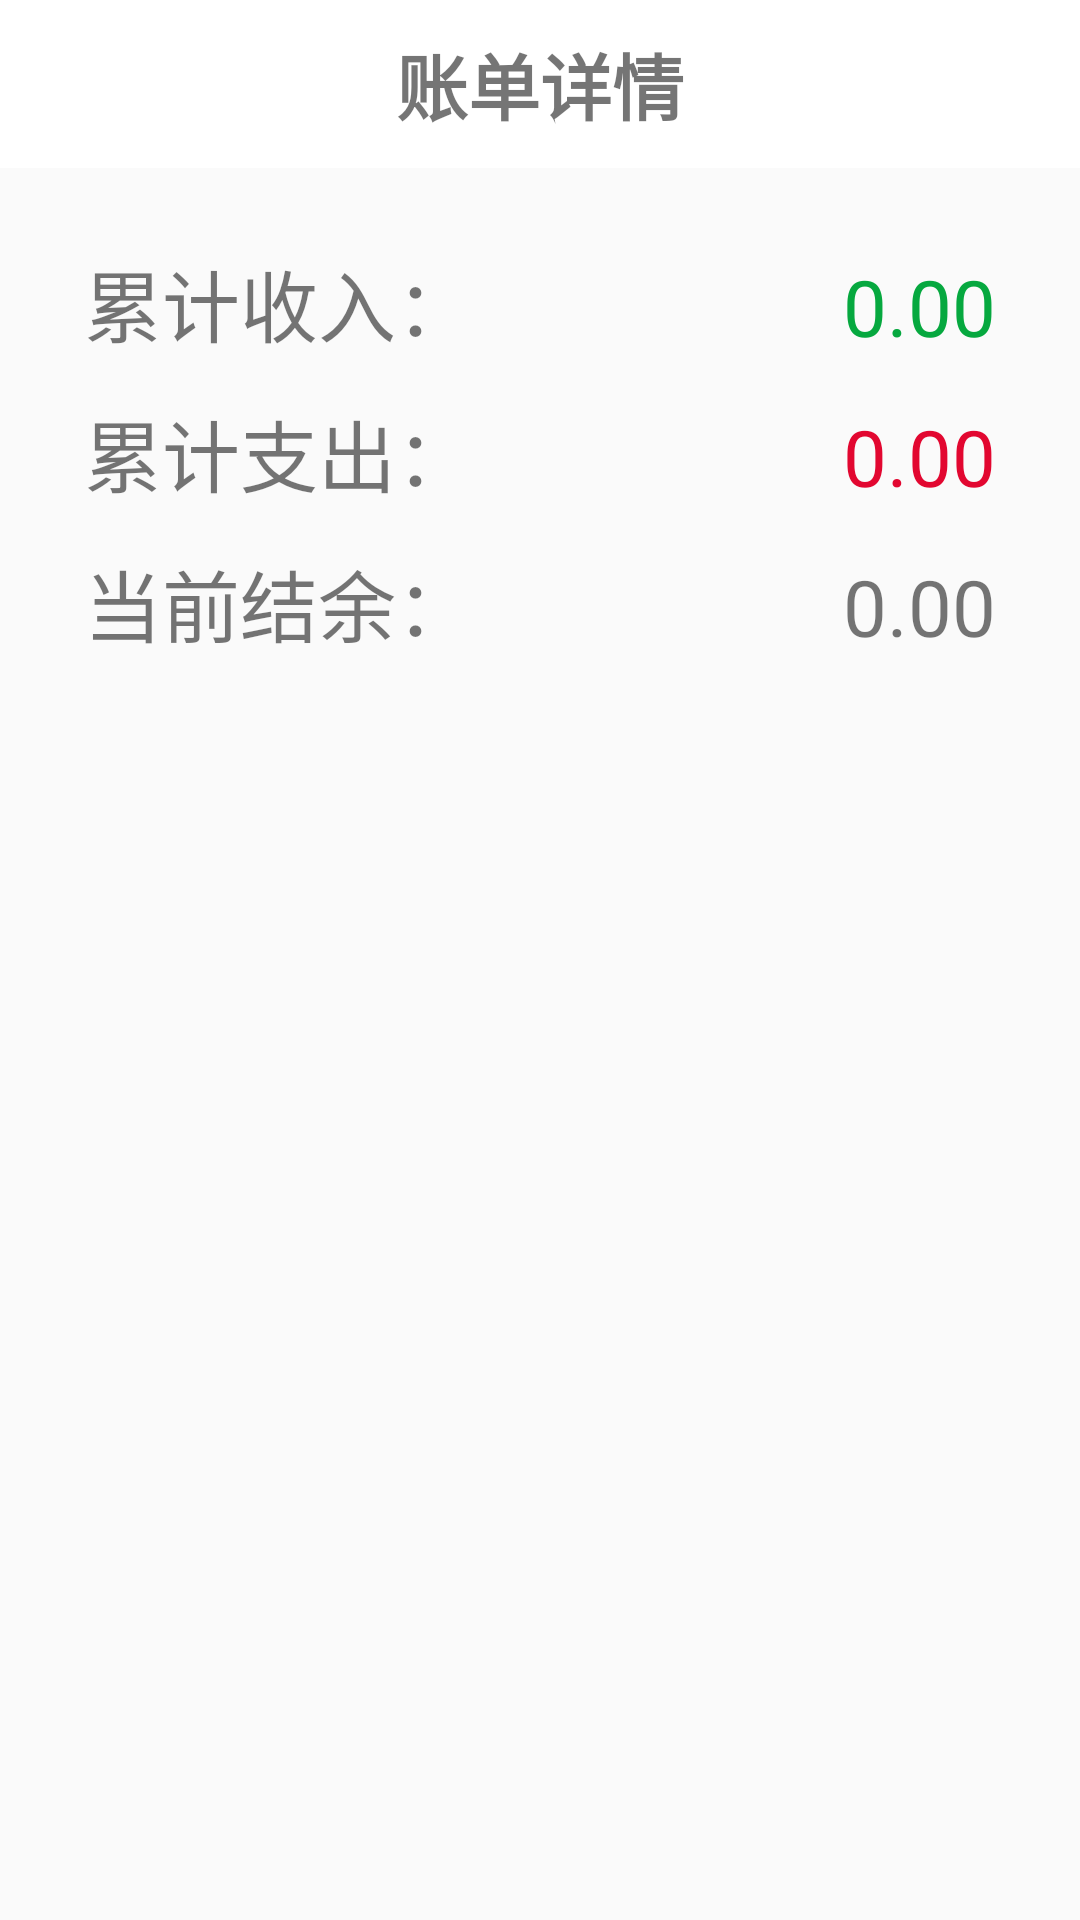

Here is an Android app screen rendered from its layout file. Give the layout XML and the strings, colors and styles it references.
<!-- AndroidManifest.xml: application theme Theme.DailyLedger -->
<!-- res/layout/activity_ledger_detail.xml -->
<?xml version="1.0" encoding="utf-8"?>
<RelativeLayout xmlns:android="http://schemas.android.com/apk/res/android"
    xmlns:tools="http://schemas.android.com/tools"
    android:layout_width="match_parent"
    android:layout_height="match_parent"
    tools:context=".LedgerDetailActivity">

    <LinearLayout
        android:layout_width="match_parent"
        android:layout_height="wrap_content"
        android:orientation="vertical">

        <RelativeLayout
            android:layout_width="match_parent"
            android:layout_height="56dp"
            android:background="@color/white"
            tools:ignore="UselessParent">

            <TextView
                android:layout_width="wrap_content"
                android:layout_height="wrap_content"
                android:layout_centerInParent="true"
                android:text="@string/ledger_detail"
                android:textSize="24dp"
                android:textStyle="bold"
                tools:ignore="RelativeOverlap,SpUsage" />

            <Button
                android:id="@+id/btn_return"
                android:layout_width="40dp"
                android:layout_height="40dp"
                android:layout_alignParentStart="true"
                android:layout_centerVertical="true"
                android:layout_marginStart="10dp"
                android:background="@drawable/ic_return" />

        </RelativeLayout>

        <LinearLayout
            android:layout_width="match_parent"
            android:layout_height="wrap_content"
            android:orientation="vertical"
            android:paddingHorizontal="28dp"
            android:paddingVertical="20dp">

            <LinearLayout
                android:layout_width="match_parent"
                android:layout_height="wrap_content"
                android:layout_marginVertical="6dp"
                android:orientation="horizontal">

                <TextView
                    android:layout_width="wrap_content"
                    android:layout_height="wrap_content"
                    android:gravity="start"
                    android:text="@string/total_income"
                    android:textSize="26dp"
                    tools:ignore="SpUsage" />

                <TextView
                    android:id="@+id/tv_total_income"
                    android:layout_width="0dp"
                    android:layout_height="wrap_content"
                    android:layout_weight="1"
                    android:gravity="end"
                    android:text="0.00"
                    android:textColor="@color/green_income"
                    android:textSize="26dp"
                    tools:ignore="HardcodedText,SpUsage" />

            </LinearLayout>

            <LinearLayout
                android:layout_width="match_parent"
                android:layout_height="wrap_content"
                android:layout_marginVertical="6dp"
                android:orientation="horizontal">

                <TextView
                    android:layout_width="wrap_content"
                    android:layout_height="wrap_content"
                    android:gravity="start"
                    android:text="@string/total_outcome"
                    android:textSize="26dp"
                    tools:ignore="SpUsage" />

                <TextView
                    android:id="@+id/tv_total_outcome"
                    android:layout_width="0dp"
                    android:layout_height="wrap_content"
                    android:layout_weight="1"
                    android:gravity="end"
                    android:text="0.00"
                    android:textColor="@color/red_outcome"
                    android:textSize="26dp"
                    tools:ignore="HardcodedText,SpUsage" />

            </LinearLayout>

            <LinearLayout
                android:layout_width="match_parent"
                android:layout_height="wrap_content"
                android:layout_marginVertical="6dp"
                android:orientation="horizontal">

                <TextView
                    android:layout_width="wrap_content"
                    android:layout_height="wrap_content"
                    android:gravity="start"
                    android:text="@string/current_balance"
                    android:textSize="26dp"
                    tools:ignore="SpUsage" />

                <TextView
                    android:id="@+id/tv_current_balance"
                    android:layout_width="0dp"
                    android:layout_height="wrap_content"
                    android:layout_weight="1"
                    android:gravity="end"
                    android:text="0.00"
                    android:textSize="26dp"
                    tools:ignore="HardcodedText,SpUsage" />

            </LinearLayout>

        </LinearLayout>

        <ScrollView
            android:layout_width="match_parent"
            android:layout_height="0dp"
            android:layout_weight="1">

            <LinearLayout
                android:id="@+id/ll_ledger_items"
                android:layout_width="match_parent"
                android:layout_height="wrap_content"
                android:orientation="vertical"
                android:paddingVertical="10dp">

            </LinearLayout>

        </ScrollView>

    </LinearLayout>

</RelativeLayout>
<!-- resources referenced by this layout -->
<resources>
  <color name="green_income">#FF06A83F</color>
  <color name="red_outcome">#FFE20730</color>
  <color name="white">#FFFFFFFF</color>
  <string name="current_balance">当前结余：</string>
  <string name="ledger_detail">账单详情</string>
  <string name="total_income">累计收入：</string>
  <string name="total_outcome">累计支出：</string>
  <style name="Theme.DailyLedger" parent="Theme.MaterialComponents.DayNight.NoActionBar.Bridge">
          
          <item name="colorPrimary">@color/purple_500</item>
          <item name="colorPrimaryVariant">@color/purple_700</item>
          <item name="colorOnPrimary">@color/white</item>
          
          <item name="colorSecondary">@color/teal_200</item>
          <item name="colorSecondaryVariant">@color/teal_700</item>
          <item name="colorOnSecondary">@color/black</item>
          
          <item name="android:statusBarColor" tools:targetApi="l">?attr/colorPrimaryVariant</item>
          
      </style>
  <color name="purple_500">#FF6200EE</color>
  <color name="purple_700">#FF3700B3</color>
  <color name="teal_200">#FF03DAC5</color>
  <color name="teal_700">#FF018786</color>
  <color name="black">#FF000000</color>
</resources>
